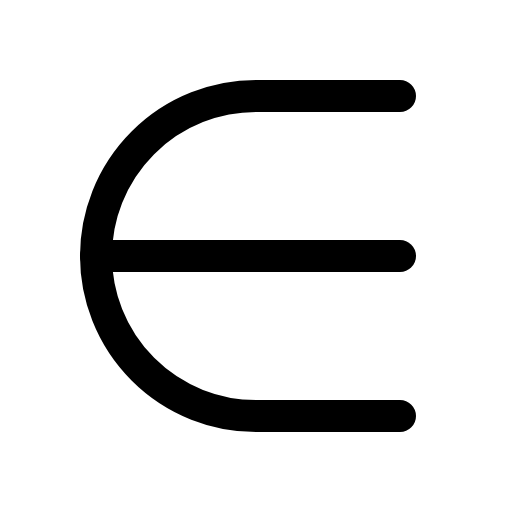
t = 0.00 s
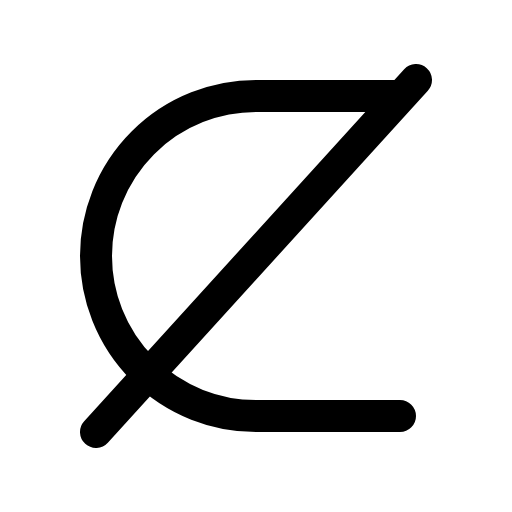
t = 0.60 s
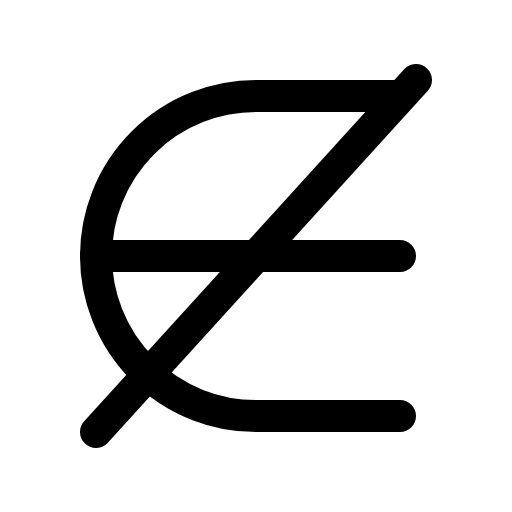
t = 1.35 s
t = 1.73 s: frame unchanged from t = 1.35 s, image omitted
t = 2.48 s: frame unchanged from t = 1.35 s, image omitted
t = 2.85 s: frame unchanged from t = 1.35 s, image omitted

The animated SVG that drew these frames (rendered in a browser with its animation timeline set to each time). Animation: 1 CSS @keyframes rule; one cycle of 3.60 s, repeats indefinitely.

<svg xmlns="http://www.w3.org/2000/svg" viewBox="0 0 256 256">
  <style>
    .draw-line {
      stroke-dasharray: 2000;
      stroke-dashoffset: 0;
    }
    svg:hover .draw-line {
      animation: phosphor-draw-in 3s ease-in-out infinite alternate;
    }
    @keyframes phosphor-draw-in {
      0%   { stroke-dashoffset: 2000; }
      50%  { stroke-dashoffset: 0; }
      100% { stroke-dashoffset: 0; }
    }
  </style><rect width="256" height="256" fill="none"/><line x1="208" y1="40" x2="48" y2="216" fill="none" stroke="currentColor" stroke-linecap="round" stroke-linejoin="round" stroke-width="16" class="draw-line" pathLength="1" style="animation-delay: 0s"/><path d="M200,48H128a80,80,0,0,0-80,80h0a80,80,0,0,0,80,80h72" fill="none" stroke="currentColor" stroke-linecap="round" stroke-linejoin="round" stroke-width="16" class="draw-line" pathLength="1" style="animation-delay: 0.3s"/><line x1="200" y1="128" x2="48" y2="128" fill="none" stroke="currentColor" stroke-linecap="round" stroke-linejoin="round" stroke-width="16" class="draw-line" pathLength="1" style="animation-delay: 0.6s"/></svg>
